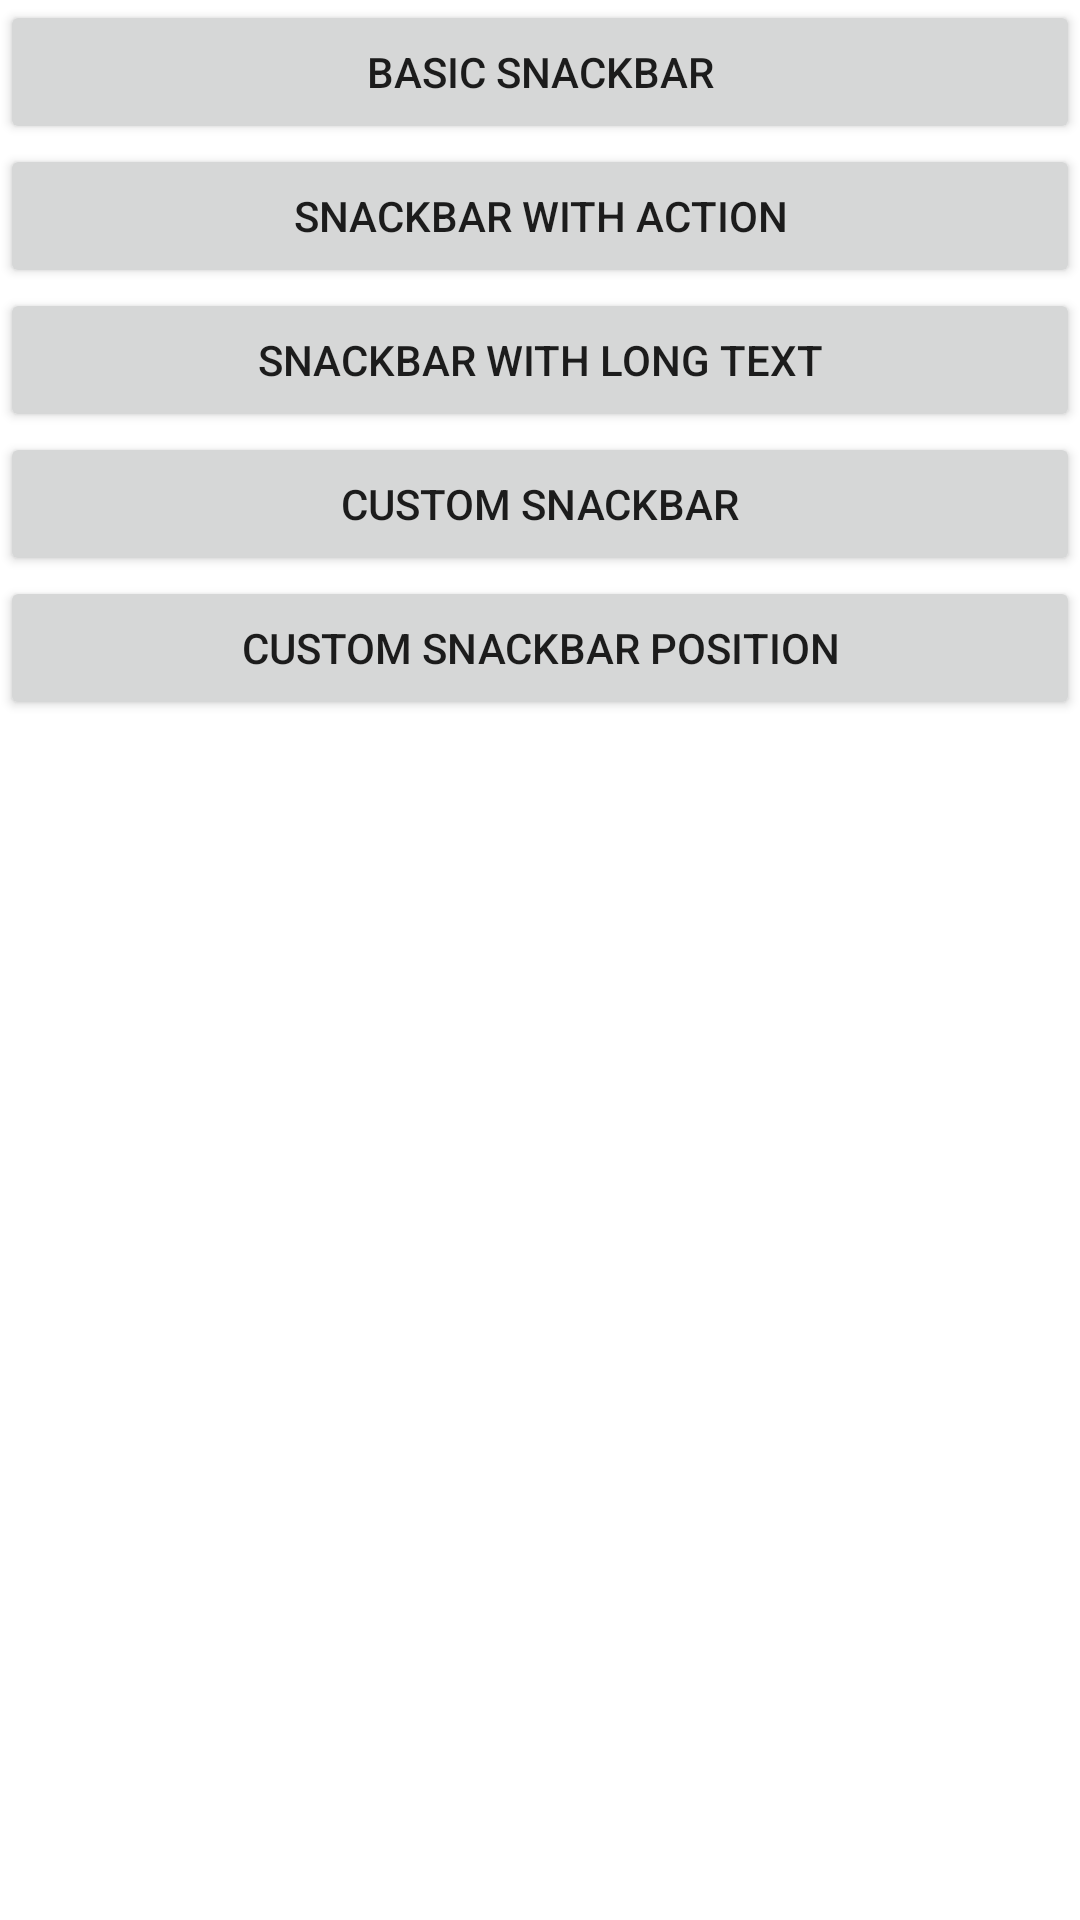

The Android layout XML behind this screen, and the referenced resources:
<!-- AndroidManifest.xml: application theme Theme.MaterialLooksXML -->
<!-- res/layout/layout_snackbars.xml -->
<?xml version="1.0" encoding="utf-8"?>
<LinearLayout xmlns:android="http://schemas.android.com/apk/res/android"
    android:layout_width="match_parent"
    android:layout_height="wrap_content"
    android:layout_margin="16dp"
    android:orientation="vertical">

    <Button
        android:id="@+id/btn_snack_bar_simple"
        android:layout_width="match_parent"
        android:layout_height="wrap_content"
        android:text="Basic Snackbar" />

    <Button
        android:id="@+id/btn_snack_bar_action"
        android:layout_width="match_parent"
        android:layout_height="wrap_content"
        android:text="Snackbar with Action" />

    <Button
        android:id="@+id/btn_snack_bar_with_long_text"
        android:layout_width="match_parent"
        android:layout_height="wrap_content"
        android:text="Snackbar with Long Text" />

    <Button
        android:id="@+id/btn_snack_bar_custom"
        android:layout_width="match_parent"
        android:layout_height="wrap_content"
        android:text="Custom Snackbar" />

    <Button
        android:id="@+id/btn_snack_bar_custom_position"
        android:layout_width="match_parent"
        android:layout_height="wrap_content"
        android:text="Custom Snackbar Position" />

</LinearLayout>
<!-- resources referenced by this layout -->
<resources>
  <style name="Theme.MaterialLooksXML" parent="Theme.MaterialComponents.DayNight.NoActionBar">
          
          <item name="colorPrimary">@color/purple_500</item>
          <item name="colorPrimaryVariant">@color/purple_700</item>
          <item name="colorOnPrimary">@color/white</item>
          
          <item name="colorSecondary">@color/teal_200</item>
          <item name="colorSecondaryVariant">@color/teal_700</item>
          <item name="colorOnSecondary">@color/black</item>
          
          <item name="android:statusBarColor" tools:targetApi="l">?attr/colorPrimaryVariant</item>
  
          
          
  
          
          
          
          
  
          
          
          
          
  
          
          
  
          
          
  
          
          
          
  
          
          
  
          
          
  
          
          
      </style>
  <color name="purple_500">#FF6200EE</color>
  <color name="purple_700">#FF3700B3</color>
  <color name="white">#FFFFFFFF</color>
  <color name="teal_200">#FF03DAC5</color>
  <color name="teal_700">#FF018786</color>
  <color name="black">#FF000000</color>
</resources>
